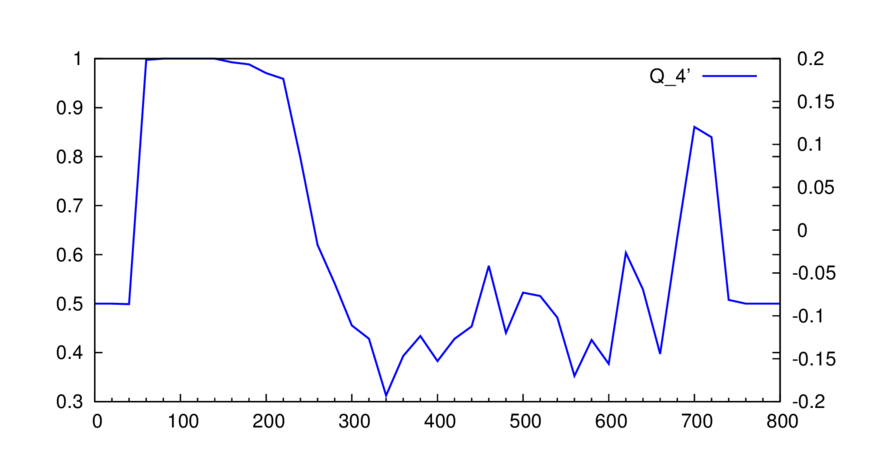

Data behind this chart, as committed beside it:
win_length, x, dXY, dXY_inv, vX, vX_inv, vY, vY_inv, Q0, Q1, Q2, Q3, Q4, Q5, Q6, Q7, nx, ny, gap_prop, A_dXY, A_dXY_inv, A_vX, A_vX_inv, A_vY
20, 0, 0.0137, 0, 0, 0, 0.0274, 0, 0.01361, 0.0137, -0.0137, 0, 0.0137, 0.0274, 0, 0, 7, 73, 0.9875, 0.5, 0, 0, 0, 1
20, 20, 0.0137, 0, 0, 0, 0.0274, 0, 0.01361, 0.0137, -0.0137, 0, 0.0137, 0.0274, 0, 0, 7, 73, 0.9875, 0.5, 0, 0, 0, 1
20, 40, 0.01384, 0, 0, 0, 0.0276, 0, 0.01374, 0.01384, -0.01376, 7.60984e-05, 0.01384, 0.0276, 0, 0, 7, 73, 0.9862, 0.4988, 0, 0.0002564, 0, 1
20, 60, 0.02959, 0, 0, 0, 0.05834, 0, 0.02916, 0.02959, -0.02875, 0.0008409, 0.02959, 0.05834, 0, 0, 7, 73, 0.97, 0.9976, 0, 0.49, 0, 0.004103
20, 80, 0.0411, 0, 0, 0, 0.08047, 0, 0.04027, 0.0411, -0.03938, 0.001718, 0.0411, 0.08047, 0, 0, 7, 73, 0.9625, 1, 0, 0, 0, 0.495
20, 100, 0.0411, 0, 0, 0, 0.08051, 0, 0.04027, 0.0411, -0.03942, 0.001677, 0.0411, 0.08051, 0, 0, 7, 73, 0.9625, 1, 0, 0.5308, 0, 0
20, 120, 0.0411, 0, 0, 0, 0.08059, 0, 0.04027, 0.0411, -0.03949, 0.001604, 0.0411, 0.08059, 0, 0, 7, 73, 0.9625, 1, 0, 0, 0, 0.595
20, 140, 0.0411, 0, 0, 0, 0.0804, 0, 0.04027, 0.0411, -0.0393, 0.001795, 0.0411, 0.0804, 0, 0, 7, 73, 0.9625, 1, 0, 0.4275, 0, 0
20, 160, 0.05158, 0, 0, 0, 0.09983, 0, 0.05029, 0.05158, -0.04826, 0.003318, 0.05158, 0.09983, 0, 0, 7, 73, 0.9475, 0.9926, 0, 0.5642, 0, 0.01973
20, 180, 0.1, 0, 0, 0, 0.1864, 0, 0.09531, 0.1, -0.08636, 0.01364, 0.1, 0.1864, 0, 0, 7, 73, 0.905, 0.9884, 0, 0.5128, 0, 0.03492
20, 200, 0.09116, 0, 0, 0, 0.1696, 0, 0.08725, 0.09116, -0.07846, 0.01271, 0.09116, 0.1696, 0, 0, 7, 73, 0.895, 0.9705, 0, 0.5453, 0, 0.04431
20, 220, 0.1907, 0, 0.05786, 0, 0.2987, 0, 0.1248, 0.1329, -0.1079, 0.02499, 0.1907, 0.2408, 0.1937, 0, 7, 73, 0.8225, 0.9588, 0, 0.1017, 0, 0.5066
20, 240, 0.4189, 0, 0.2481, 0, 0.438, 0, 0.1577, 0.1708, -0.01907, 0.1517, 0.4189, 0.1899, 0.5665, 0, 7, 73, 0.5019, 0.797, 0, 0.2452, 0, 0.4978
20, 260, 0.4464, 0, 0.1908, 0, 0.4932, 0, 0.2276, 0.2556, -0.04682, 0.2087, 0.4464, 0.3024, 0.3869, 0, 7, 73, 0.07062, 0.6199, 0, 0.3717, 0, 0.473
20, 280, 0.3062, 0, 0.1506, 0, 0.3265, 0, 0.1446, 0.1556, -0.02031, 0.1353, 0.3062, 0.1759, 0.4613, 0, 7, 73, 0, 0.5411, 0, 0.3105, 0, 0.8105
20, 300, 0.3434, 0, 0.2118, 0, 0.3312, 0, 0.1237, 0.1316, 0.01227, 0.1439, 0.3434, 0.1194, 0.6395, 0, 7, 73, 0.04875, 0.4554, 0, 0.6396, 0, 0.3259
20, 320, 0.3251, 0, 0.2248, 0, 0.3262, 0, 0.09566, 0.1004, -0.001033, 0.09935, 0.3251, 0.1014, 0.6891, 0, 7, 73, 0.000625, 0.4283, 0, 0.6402, 0, 0.3199
20, 340, 0.218, 0, 0.0969, 0, 0.1976, 0, 0.1143, 0.1211, 0.02041, 0.1415, 0.218, 0.1007, 0.4905, 0, 7, 73, 0, 0.3125, 0, 0.49, 0, 0.1943
20, 360, 0.2182, 0, 0.1408, 0, 0.2021, 0, 0.07451, 0.07736, 0.0161, 0.09346, 0.2182, 0.06126, 0.6969, 0, 7, 73, 0.1975, 0.3932, 0, 0.4226, 0, 0.1944
20, 380, 0.2119, 0, 0.04524, 0, 0.2687, 0, 0.1542, 0.1667, -0.05677, 0.1099, 0.2119, 0.2235, 0.1684, 0, 7, 73, 0, 0.4339, 0, 0.0003358, 0, 0.249
20, 400, 0.2207, 0, 0.04738, 0, 0.2226, 0, 0.1598, 0.1733, -0.001878, 0.1714, 0.2207, 0.1752, 0.2129, 0, 7, 73, 0, 0.3826, 0, 0.6405, 0, 0.2126
20, 420, 0.2505, 0, 0.1194, 0, 0.2477, 0, 0.1232, 0.1311, 0.002881, 0.134, 0.2505, 0.1282, 0.4821, 0, 7, 73, 0.1331, 0.4283, 0, 0.2025, 0, 0.2379
20, 440, 0.2304, 0, 0.1386, 0, 0.2514, 0, 0.08786, 0.09184, -0.02097, 0.07087, 0.2304, 0.1128, 0.5513, 0, 7, 73, 0, 0.4534, 0, 0.7225, 0, 0.2364
20, 460, 0.3705, 0, 0.1195, 0, 0.409, 0, 0.2239, 0.251, -0.0385, 0.2125, 0.3705, 0.2895, 0.2922, 0, 7, 73, 0, 0.5772, 0, 0.4896, 0, 0.3917
20, 480, 0.2977, 0, 0.122, 0, 0.3211, 0, 0.1618, 0.1756, -0.0234, 0.1522, 0.2977, 0.199, 0.38, 0, 7, 73, 0.04938, 0.4404, 0, 0.4228, 0, 0.3095
20, 500, 0.2727, 0, 0.1358, 0, 0.3444, 0, 0.1283, 0.1369, -0.07174, 0.06511, 0.2727, 0.2086, 0.3944, 0, 7, 73, 0, 0.5225, 0, 0.7225, 0, 0.3214
20, 520, 0.2761, 0, 0.1086, 0, 0.2925, 0, 0.1549, 0.1675, -0.01647, 0.151, 0.2761, 0.184, 0.3711, 0, 7, 73, 0.000625, 0.5156, 0, 0.1603, 0, 0.2769
20, 540, 0.2321, 0, 0.1042, 0, 0.2464, 0, 0.1204, 0.128, -0.01423, 0.1137, 0.2321, 0.1422, 0.4228, 0, 7, 73, 0.1475, 0.4716, 0, 0.8101, 0, 0.2311
20, 560, 0.2216, 0, 0.09512, 0, 0.2348, 0, 0.1191, 0.1265, -0.0132, 0.1133, 0.2216, 0.1397, 0.4051, 0, 7, 73, 0, 0.3523, 0, 0.2026, 0, 0.2255
20, 580, 0.2207, 0, 0.06274, 0, 0.278, 0, 0.1466, 0.1579, -0.05736, 0.1006, 0.2207, 0.2153, 0.2256, 0, 7, 73, 0.04875, 0.4258, 0, 0.4906, 0, 0.259
20, 600, 0.2518, 0, 0.08202, 0, 0.252, 0, 0.1568, 0.1698, -0.0001657, 0.1696, 0.2518, 0.1699, 0.3255, 0, 7, 73, 0.04813, 0.377, 0, 0.4901, 0, 0.2442
20, 620, 0.3103, 0, 0.1365, 0, 0.3995, 0, 0.1602, 0.1737, -0.08917, 0.08456, 0.3103, 0.2629, 0.3418, 0, 7, 73, 0.001875, 0.6036, 0, 0.3718, 0, 0.5628
20, 640, 0.2472, 0, 0.1345, 0, 0.2886, 0, 0.1068, 0.1127, -0.04146, 0.0712, 0.2472, 0.1541, 0.4661, 0, 7, 73, 0.00125, 0.5287, 0, 0.268, 0, 0.4903
20, 660, 0.2788, 0, 0.2481, 0, 0.2017, 0, 0.03022, 0.03068, 0.07709, 0.1078, 0.2788, 0.04641, 1.23, 0, 7, 73, 0.001875, 0.3974, 0, 0.3025, 0, 0.2049
20, 680, 0.392, 0, 0.3019, 0, 0.3665, 0, 0.08623, 0.09005, 0.02547, 0.1155, 0.392, 0.06458, 0.8238, 0, 7, 73, 0.1638, 0.6351, 0, 1, 0, 0.3562
20, 700, 0.3163, 0, 0.2735, 0, 0.2674, 0, 0.04198, 0.04288, 0.04891, 0.09179, 0.3163, 0.006031, 1.023, 0, 7, 73, 0.6894, 0.8607, 0, 0.4224, 0, 0.2449
20, 720, 0.6754, 0, 0.173, 0, 0.4356, 0, 0.4071, 0.5024, 0.2398, 0.7422, 0.6754, 0.2627, 0.3971, 0, 7, 73, 0.5437, 0.8397, 0, 0.2943, 0, 0.1689
20, 740, 0.03026, 0, 0.001667, 0, 0.03578, 0, 0.02819, 0.02859, -0.005524, 0.02307, 0.03026, 0.03412, 0.04658, 0, 7, 73, 0.9394, 0.5077, 0, 0.9998, 0, 0.009769
20, 760, 0.0137, 0, 0, 0, 0.0274, 0, 0.01361, 0.0137, -0.0137, 0, 0.0137, 0.0274, 0, 0, 7, 73, 0.9875, 0.5, 0, 0, 0, 1
20, 780, 0.0137, 0, 0, 0, 0.0274, 0, 0.01361, 0.0137, -0.0137, 0, 0.0137, 0.0274, 0, 0, 7, 73, 0.9875, 0.5, 0, 0, 0, 1
20, 800, 0.0137, 0, 0, 0, 0.0274, 0, 0.01361, 0.0137, -0.0137, 0, 0.0137, 0.0274, 0, 0, 7, 73, 0.9875, 0.5, 0, 0, 0, 1
20, 820, 0.0137, 0, 0, 0, 0.0274, 0, 0.01361, 0.0137, -0.0137, 0, 0.0137, 0.0274, 0, 0, 7, 73, 0.9875, 0.5, 0, 1, 0, 0
20, 840, 0.0137, 0, 0, 0, 0.0274, 0, 0.01361, 0.0137, -0.0137, 0, 0.0137, 0.0274, 0, 0, 7, 73, 0.9875, 0.5, 0, 1, 0, 0
20, 860, 0.0137, 0, 0, 0, 0.0274, 0, 0.01361, 0.0137, -0.0137, 0, 0.0137, 0.0274, 0, 0, 7, 73, 0.9875, 0.5, 0, 0, 0, 1
20, 880, 0.0137, 0, 0, 0, 0.0274, 0, 0.01361, 0.0137, -0.0137, 0, 0.0137, 0.0274, 0, 0, 7, 73, 0.9875, 0.5, 0, 1, 0, 0
20, 900, 0.0137, 0, 0, 0, 0.0274, 0, 0.01361, 0.0137, -0.0137, 0, 0.0137, 0.0274, 0, 0, 7, 73, 0.9875, 0.5, 0, 1, 0, 0
20, 920, 0.0137, 0, 0, 0, 0.0274, 0, 0.01361, 0.0137, -0.0137, 0, 0.0137, 0.0274, 0, 0, 7, 73, 0.9875, 0.5, 0, 0, 0, 1
20, 940, 0.0137, 0, 0, 0, 0.0274, 0, 0.01361, 0.0137, -0.0137, 0, 0.0137, 0.0274, 0, 0, 7, 73, 0.9875, 0.5, 0, 1, 0, 0
20, 960, 0.0137, 0, 0, 0, 0.0274, 0, 0.01361, 0.0137, -0.0137, 0, 0.0137, 0.0274, 0, 0, 7, 73, 0.9875, 0.5, 0, 1, 0, 0
20, 980, 0.0137, 0, 0, 0, 0.0274, 0, 0.01361, 0.0137, -0.0137, 0, 0.0137, 0.0274, 0, 0, 7, 73, 0.9875, 0.5, 0, 0, 0, 1
20, 1000, 0.0137, 0, 0, 0, 0.0274, 0, 0.01361, 0.0137, -0.0137, 0, 0.0137, 0.0274, 0, 0, 7, 73, 0.9875, 0.5, 0, 0, 0, 1
20, 1020, 0.0137, 0, 0, 0, 0.0274, 0, 0.01361, 0.0137, -0.0137, 0, 0.0137, 0.0274, 0, 0, 7, 73, 0.9875, 0.5, 0, 1, 0, 0
20, 1040, 0.0137, 0, 0, 0, 0.0274, 0, 0.01361, 0.0137, -0.0137, 0, 0.0137, 0.0274, 0, 0, 7, 73, 0.9875, 0.5, 0, 1, 0, 0
20, 1060, 0.0137, 0, 0, 0, 0.0274, 0, 0.01361, 0.0137, -0.0137, 0, 0.0137, 0.0274, 0, 0, 7, 73, 0.9875, 0.5, 0, 0, 0, 1
20, 1080, 0.0137, 0, 0, 0, 0.0274, 0, 0.01361, 0.0137, -0.0137, 0, 0.0137, 0.0274, 0, 0, 7, 73, 0.9875, 0.5, 0, 1, 0, 0
20, 1100, 0.0137, 0, 0, 0, 0.0274, 0, 0.01361, 0.0137, -0.0137, 0, 0.0137, 0.0274, 0, 0, 7, 73, 0.9875, 0.5, 0, 0, 0, 1
20, 1120, 0.0137, 0, 0, 0, 0.0274, 0, 0.01361, 0.0137, -0.0137, 0, 0.0137, 0.0274, 0, 0, 7, 73, 0.9875, 0.5, 0, 0, 0, 1
20, 1140, 0.0137, 0, 0, 0, 0.0274, 0, 0.01361, 0.0137, -0.0137, 0, 0.0137, 0.0274, 0, 0, 7, 73, 0.9875, 0.5, 0, 0, 0, 1
20, 1160, 0.0137, 0, 0, 0, 0.0274, 0, 0.01361, 0.0137, -0.0137, 0, 0.0137, 0.0274, 0, 0, 7, 73, 0.9875, 0.5, 0, 1, 0, 0
20, 1180, 0.0137, 0, 0, 0, 0.0274, 0, 0.01361, 0.0137, -0.0137, 0, 0.0137, 0.0274, 0, 0, 7, 73, 0.9875, 0.5, 0, 0, 0, 1
... 4 more rows
